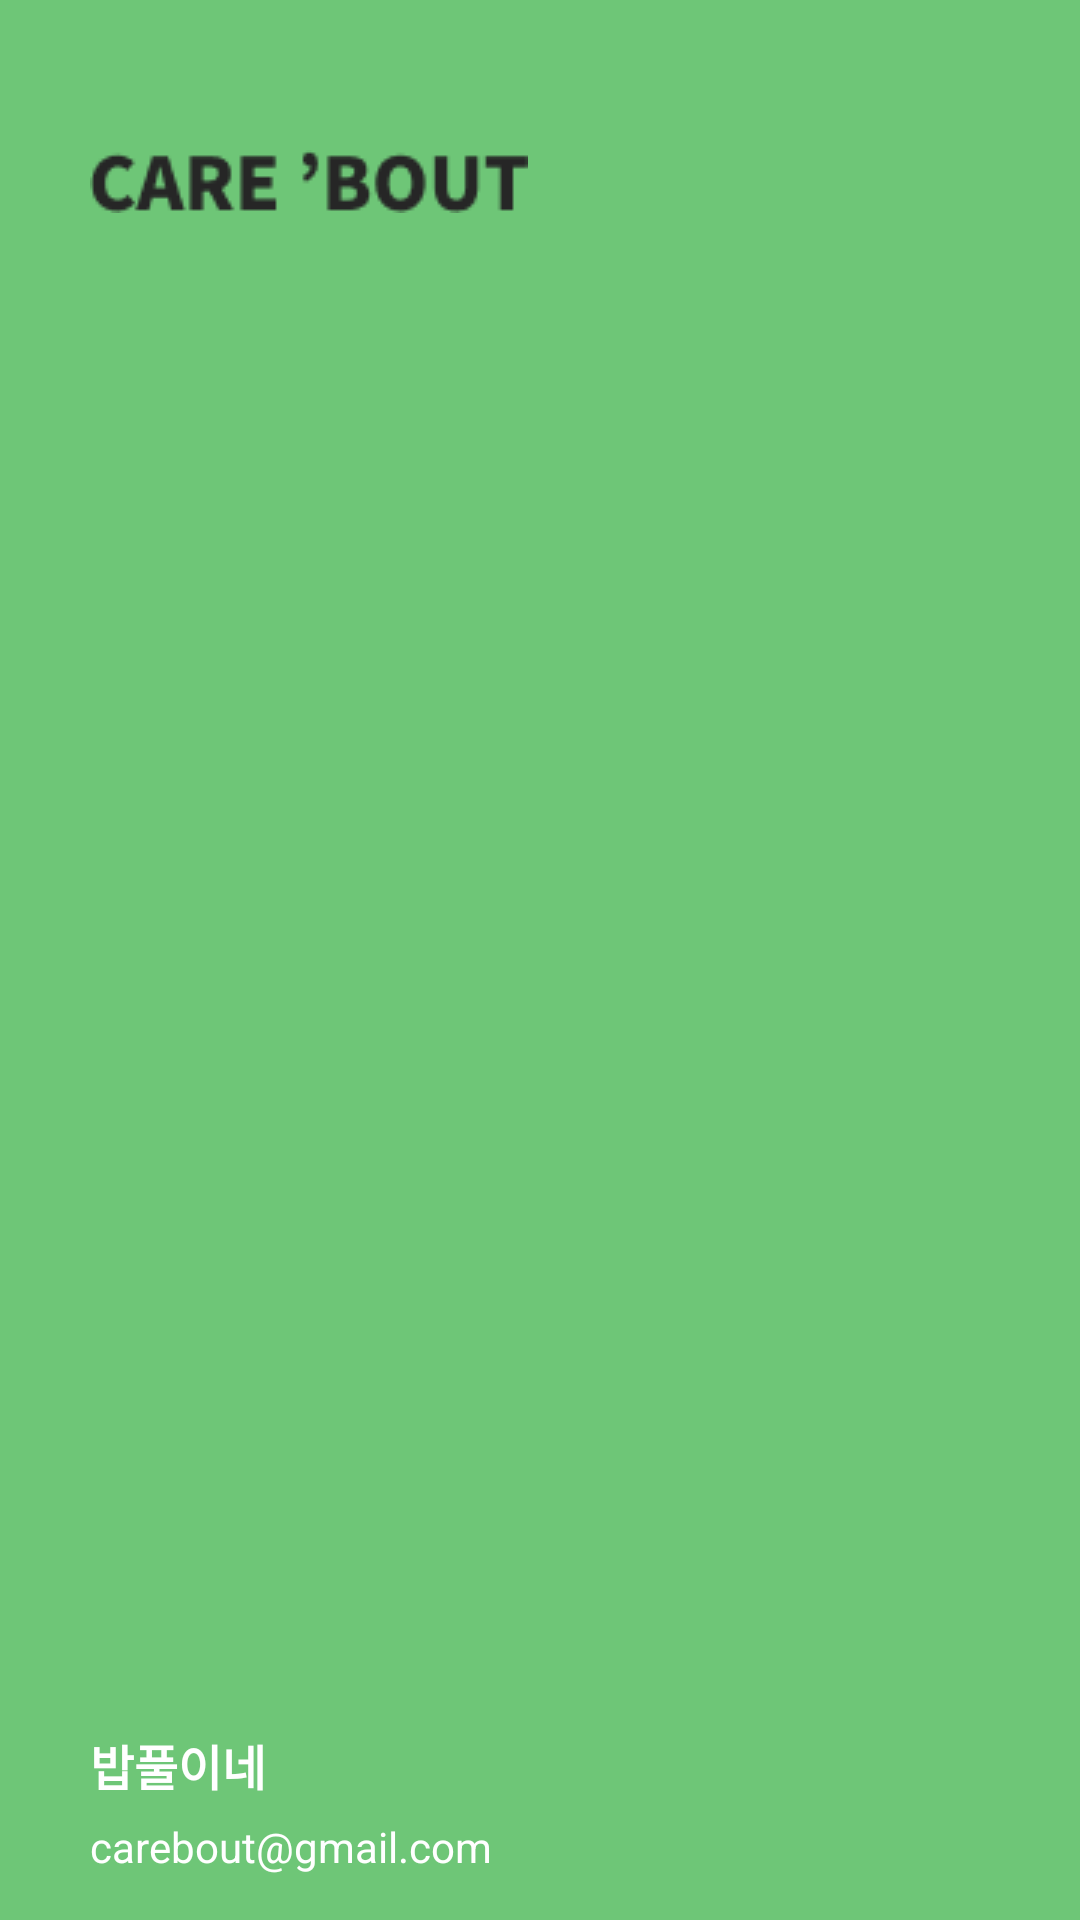

Layout XML and referenced resources for this Android screen:
<!-- AndroidManifest.xml: application theme Theme.CareBout -->
<!-- res/layout/navigation_header.xml -->
<?xml version="1.0" encoding="utf-8"?>
<RelativeLayout xmlns:android="http://schemas.android.com/apk/res/android"
    android:layout_width="match_parent"
    android:layout_height="200dp"
    android:background="#6EC677">

    <ImageView
        android:id="@+id/item_image"
        android:layout_width="wrap_content"
        android:layout_height="wrap_content"
        android:layout_alignParentTop="true"
        android:layout_alignParentLeft="true"
        android:layout_marginTop="50dp"
        android:layout_marginLeft="30dp"
        android:src="@drawable/title" />

    <TextView
        android:layout_width="wrap_content"
        android:layout_height="wrap_content"
        android:text="밥풀이네"
        android:textColor="@color/white"
        android:textSize="16dp"
        android:textStyle="bold"
        android:layout_alignParentBottom="true"
        android:layout_alignParentLeft="true"
        android:layout_marginBottom="40dp"
        android:layout_marginLeft="30dp" />

    <TextView
        android:layout_width="wrap_content"
        android:layout_height="wrap_content"
        android:text="carebout@gmail.com"
        android:textColor="@color/white"
        android:textSize="14dp"
        android:layout_alignParentBottom="true"
        android:layout_alignParentLeft="true"
        android:layout_marginBottom="15dp"
        android:layout_marginLeft="30dp" />

</RelativeLayout>
<!-- resources referenced by this layout -->
<resources>
  <color name="white">#FFFFFFFF</color>
  <!-- drawable title: png bitmap (drawable, 1868 bytes) -->
  <style name="Theme.CareBout" parent="Theme.AppCompat.DayNight.NoActionBar">
          
          <item name="colorPrimary">@color/purple_500</item>
          <item name="colorPrimaryVariant">@color/purple_700</item>
          <item name="colorOnPrimary">@color/white</item>
          
          <item name="colorSecondary">@color/teal_200</item>
          <item name="colorSecondaryVariant">@color/teal_700</item>
          <item name="colorOnSecondary">@color/black</item>
          
          <item name="android:statusBarColor">?attr/colorPrimaryVariant</item>
          
      </style>
  <color name="purple_500">#FF6200EE</color>
  <color name="purple_700">#FF3700B3</color>
  <color name="teal_200">#FF03DAC5</color>
  <color name="teal_700">#FF018786</color>
  <color name="black">#FF000000</color>
</resources>
